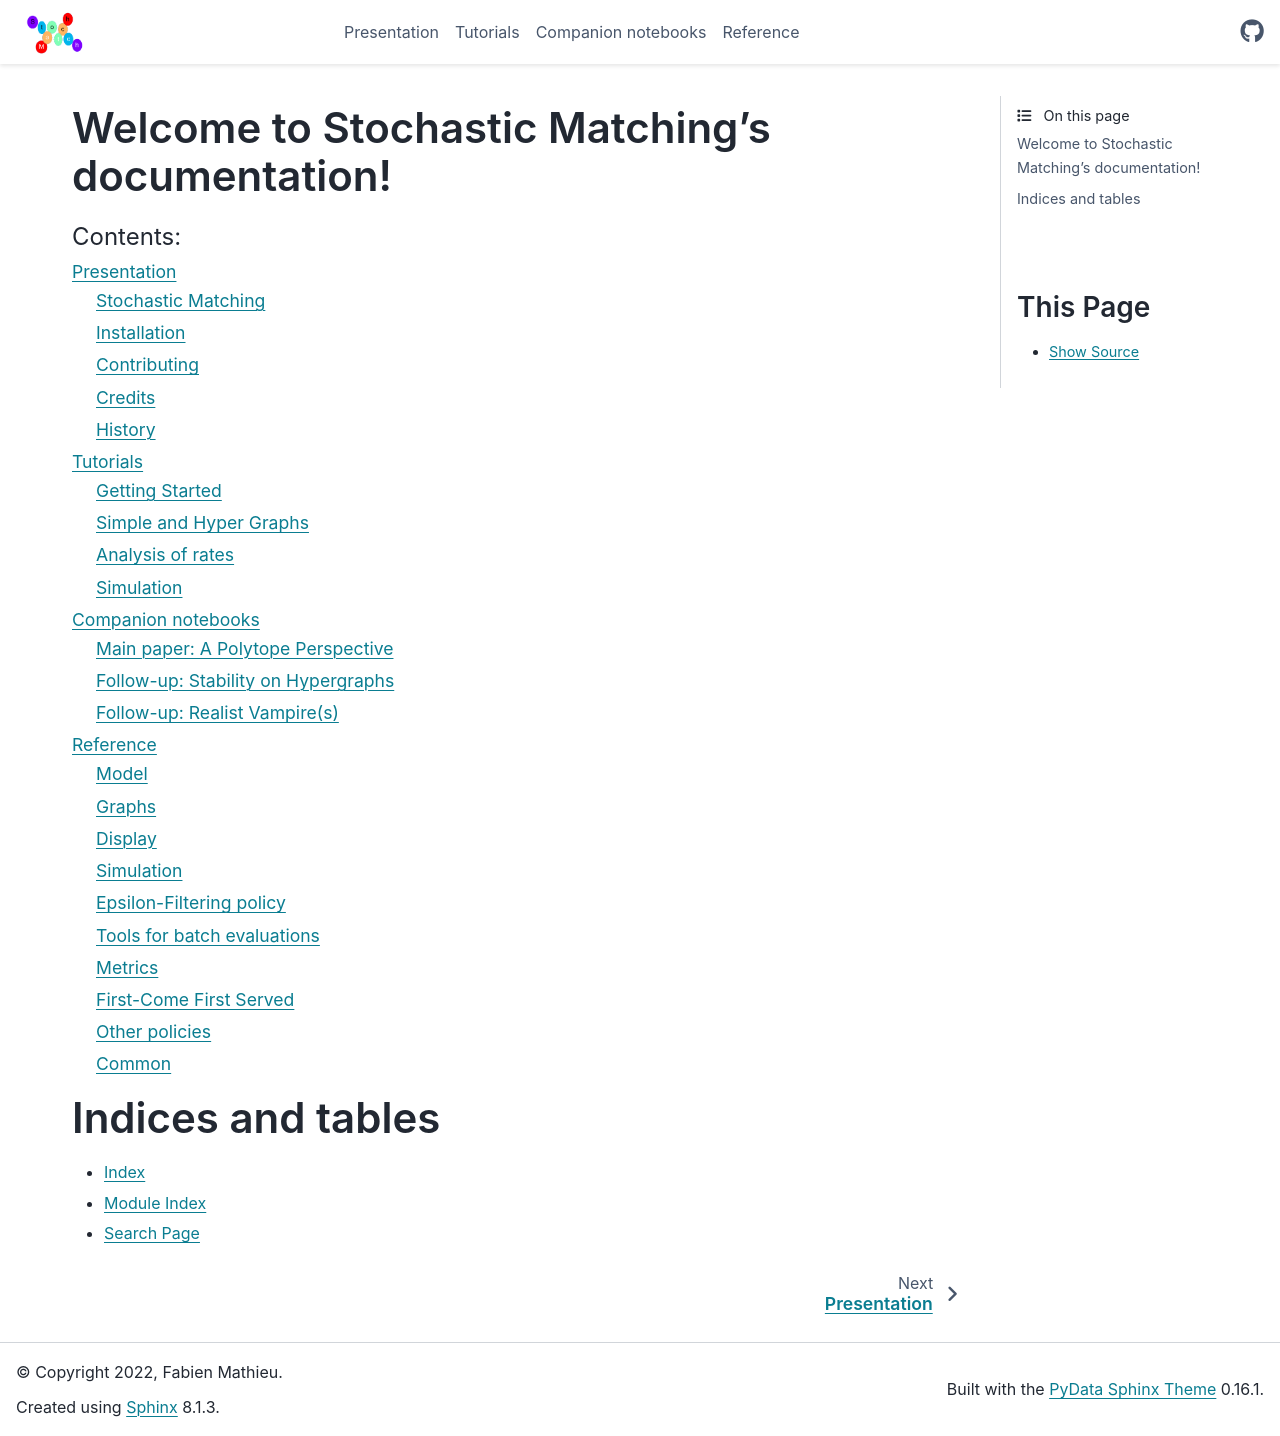

repository: balouf/stochastic_matching · page: index.html · generator: sphinx

# Welcome to Stochastic Matching's documentation!

:::{toctree}
:maxdepth: 2
:caption: Contents:

presentation
tutorials/index
companion/index
reference/index
:::

# Indices and tables

* {ref}`genindex`
* {ref}`modindex`
* {ref}`search`
